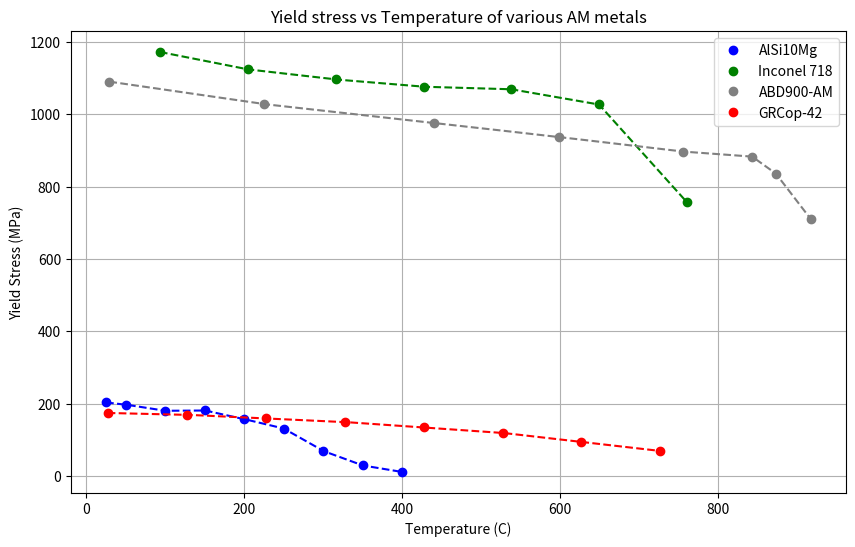

This figure's Python source:
import matplotlib.pyplot as plt
import numpy as np
from scipy.interpolate import interp1d

#AlSi10Mg
x1 = np.array([298, 323, 373, 423, 473, 523, 573, 623, 673]) - 273.15
y1 = np.array([204, 198, 181, 182, 158, 132, 70, 30, 12])
#Inconel 718
x2 = np.array([93, 204, 316, 427, 538, 649, 760]) # Ys
y2 = np.array([1172, 1124, 1096, 1076, 1069, 1027, 758]) # Ys
#ABD900 https://uploads-ssl.webflow.com/5e57c6d0de09e9f96a2acb75/611284157f1f743e4c1d257a_Alloyed_ABD%C2%AE-900AM%20datasheet.pdf
x3 = np.array([29,225,440,599,755,843,873,917])
y3 = np.array([1090,1028,976,937,897,883,836,711])
#GRCop-42
x4 = np.array([300, 400, 500, 600, 700, 800, 900, 1000]) - 273.15 # Ys Temps
y4 = np.array([175, 170, 160, 150, 135, 120, 95, 70]) # Ys

# Step 1: Define linear interpolation functions for each dataset
interp1 = interp1d(x1, y1, kind='linear')
interp2 = interp1d(x2, y2, kind='linear')
interp3 = interp1d(x3, y3, kind='linear')
interp4 = interp1d(x4, y4, kind='linear')

# Step 2: Create a fine x-axis to plot smooth interpolated lines
x_fine1 = np.linspace(x1.min(), x1.max(), 500)
x_fine2 = np.linspace(x2.min(), x2.max(), 500)
x_fine3 = np.linspace(x3.min(), x3.max(), 500)
x_fine4 = np.linspace(x4.min(), x4.max(), 500)

# Step 3: Plot the original data points and the interpolated lines
plt.figure(figsize=(10, 6))

plt.plot(x1, y1, 'o', label="AlSi10Mg", color="blue")
plt.plot(x_fine1, interp1(x_fine1), '--', color="blue")

plt.plot(x2, y2, 'o', label="Inconel 718", color="green")
plt.plot(x_fine2, interp2(x_fine2), '--', color="green")

plt.plot(x3, y3, 'o', label="ABD900-AM", color="gray")
plt.plot(x_fine3, interp3(x_fine3), '--', color="gray")

plt.plot(x4, y4, 'o', label="GRCop-42", color="red")
plt.plot(x_fine4, interp4(x_fine4), '--', color="red")



plt.xlabel('Temperature (C)')
plt.ylabel('Yield Stress (MPa)')
plt.title('Yield stress vs Temperature of various AM metals')
plt.legend()
plt.grid()
plt.show()